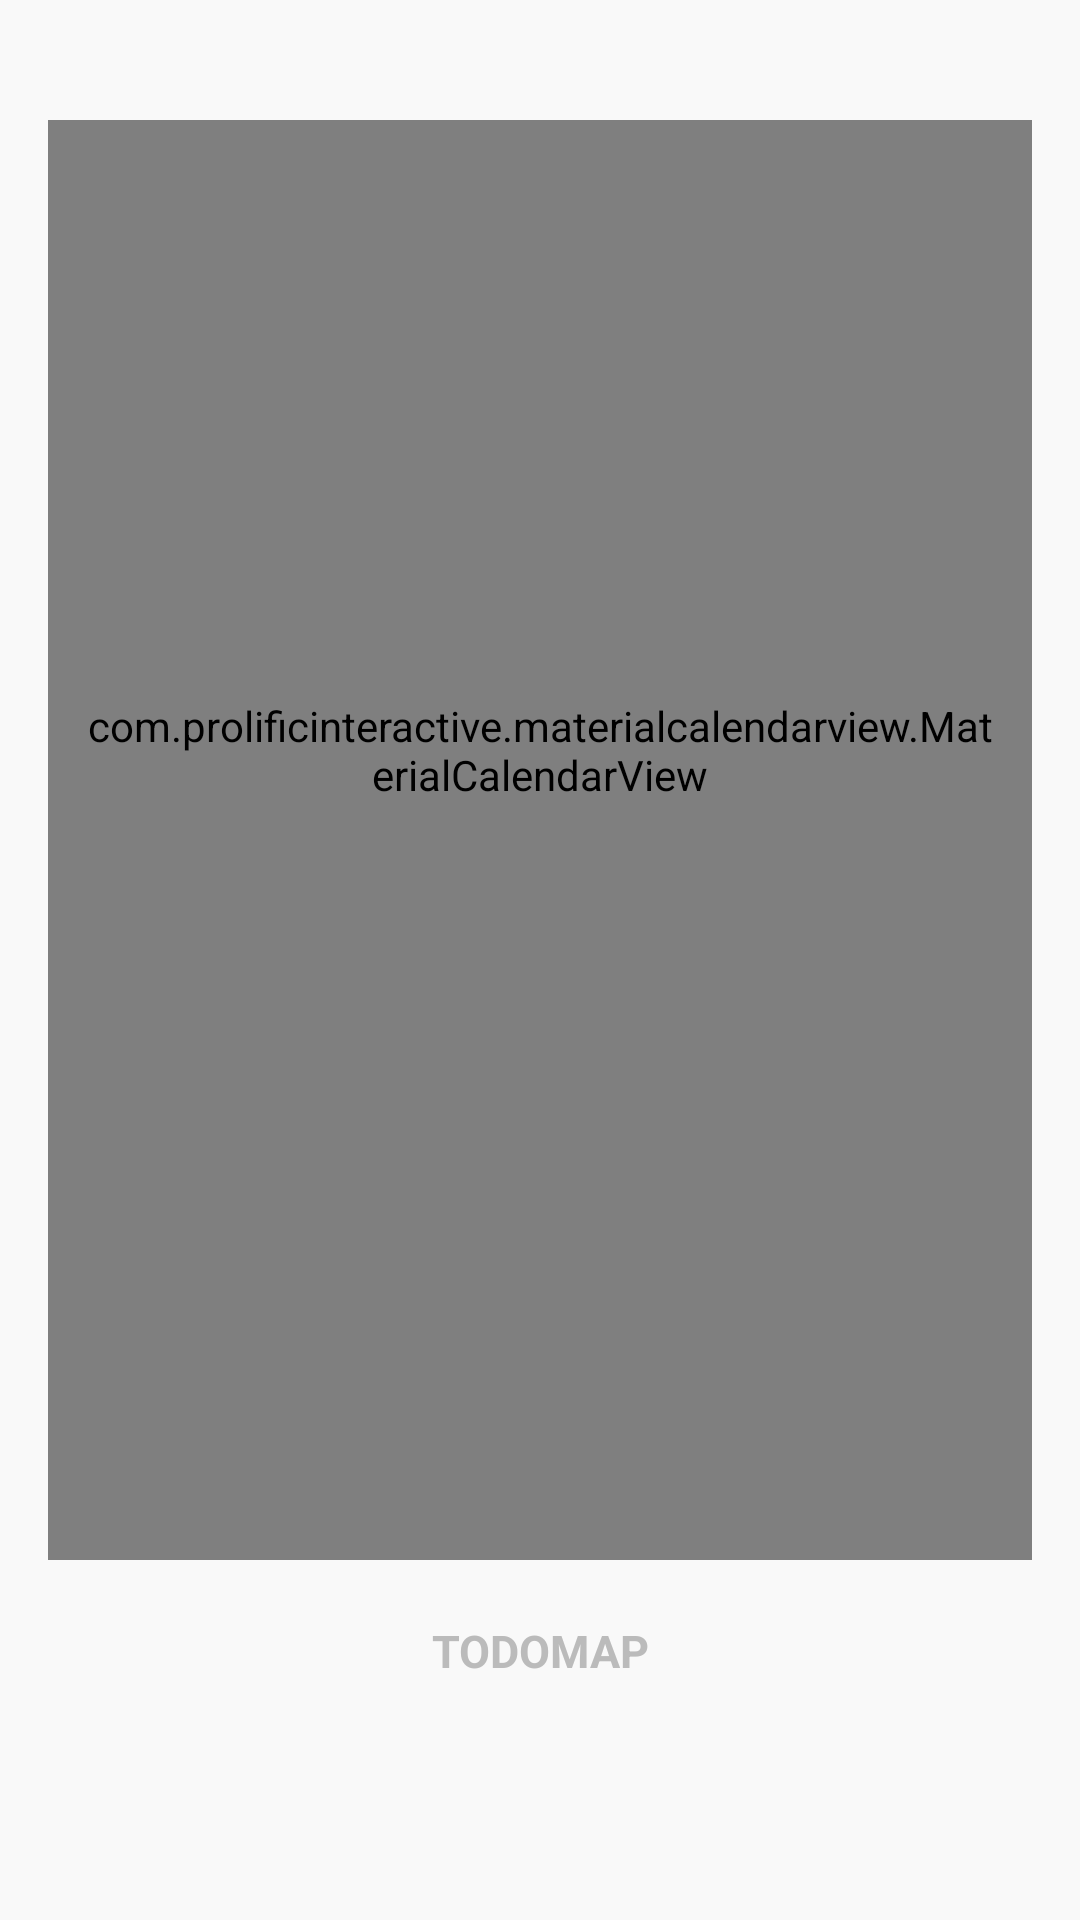

Produce the Android XML layout that renders to this screen, including the resource entries it uses.
<!-- AndroidManifest.xml: application theme AppTheme -->
<!-- res/layout/calendar.xml -->
<?xml version="1.0" encoding="utf-8"?>
<androidx.constraintlayout.widget.ConstraintLayout xmlns:android="http://schemas.android.com/apk/res/android"
    xmlns:app="http://schemas.android.com/apk/res-auto"
    xmlns:tools="http://schemas.android.com/tools"
    android:layout_width="match_parent"
    android:layout_height="match_parent"
    android:background="@color/color_back">

    <androidx.constraintlayout.widget.Guideline
        android:id="@+id/guideline_left"
        android:layout_width="wrap_content"
        android:layout_height="wrap_content"
        android:orientation="vertical"
        app:layout_constraintGuide_begin="16dp" />

    <androidx.constraintlayout.widget.Guideline
        android:id="@+id/guideline_right"
        android:layout_width="wrap_content"
        android:layout_height="wrap_content"
        android:orientation="vertical"
        app:layout_constraintGuide_end="16dp" />

    <androidx.constraintlayout.widget.Guideline
        android:id="@+id/guideline_top"
        android:layout_width="wrap_content"
        android:layout_height="wrap_content"
        android:orientation="horizontal"
        app:layout_constraintGuide_begin="40dp"/>

    <androidx.constraintlayout.widget.Guideline
        android:id="@+id/guideline_bottom"
        android:layout_width="wrap_content"
        android:layout_height="wrap_content"
        android:orientation="horizontal"
        app:layout_constraintGuide_end="120dp"/>

    <com.prolificinteractive.materialcalendarview.MaterialCalendarView
        android:id="@+id/mcCalendarView"
        android:layout_width="0dp"
        android:layout_height="0dp"
        android:paddingTop="20dp"
        android:paddingLeft="10dp"
        android:paddingRight="10dp"
        android:paddingBottom="80dp"
        android:background="@drawable/radius_cal"
        app:layout_constraintEnd_toEndOf="@id/guideline_right"
        app:layout_constraintStart_toStartOf="@id/guideline_left"
        app:layout_constraintTop_toTopOf="@id/guideline_top"
        app:layout_constraintBottom_toBottomOf="@id/guideline_bottom"
        app:mcv_selectionColor="@color/color_point"
        app:mcv_showOtherDates="all" />

    <TextView
        android:id="@+id/appTitle"
        android:layout_width="wrap_content"
        android:layout_height="wrap_content"
        android:layout_marginTop="20dp"
        android:gravity="center"
        android:text="TODOMAP"
        android:textStyle="bold"
        android:textSize="15dp"
        android:textColor="@color/color_tit"
        app:layout_constraintEnd_toEndOf="@id/guideline_right"
        app:layout_constraintStart_toStartOf="@id/guideline_left"
        app:layout_constraintTop_toBottomOf="@id/guideline_bottom"/>

</androidx.constraintlayout.widget.ConstraintLayout>
<!-- resources referenced by this layout -->
<resources>
  <color name="color_back">#F9F9F9</color>
  <color name="color_point">#7C7AE5</color>
  <color name="color_tit">#BBBBBB</color>
  <!-- drawable radius_cal (drawable) -->
  <?xml version="1.0" encoding="utf-8"?>
  <shape xmlns:android="http://schemas.android.com/apk/res/android">
      <solid android:color="@color/color_cal"/>
      <corners android:radius="10dp"/>
      <stroke android:width="1dp" android:color="#eaeaea"/>
  </shape>
  <style name="AppTheme" parent="Theme.AppCompat.Light.NoActionBar">
          <item name="colorAccent">@android:color/black</item>
          <item name="android:windowBackground">@color/color_back</item>
      </style>
  <color name="color_cal">#ffffff</color>
</resources>
